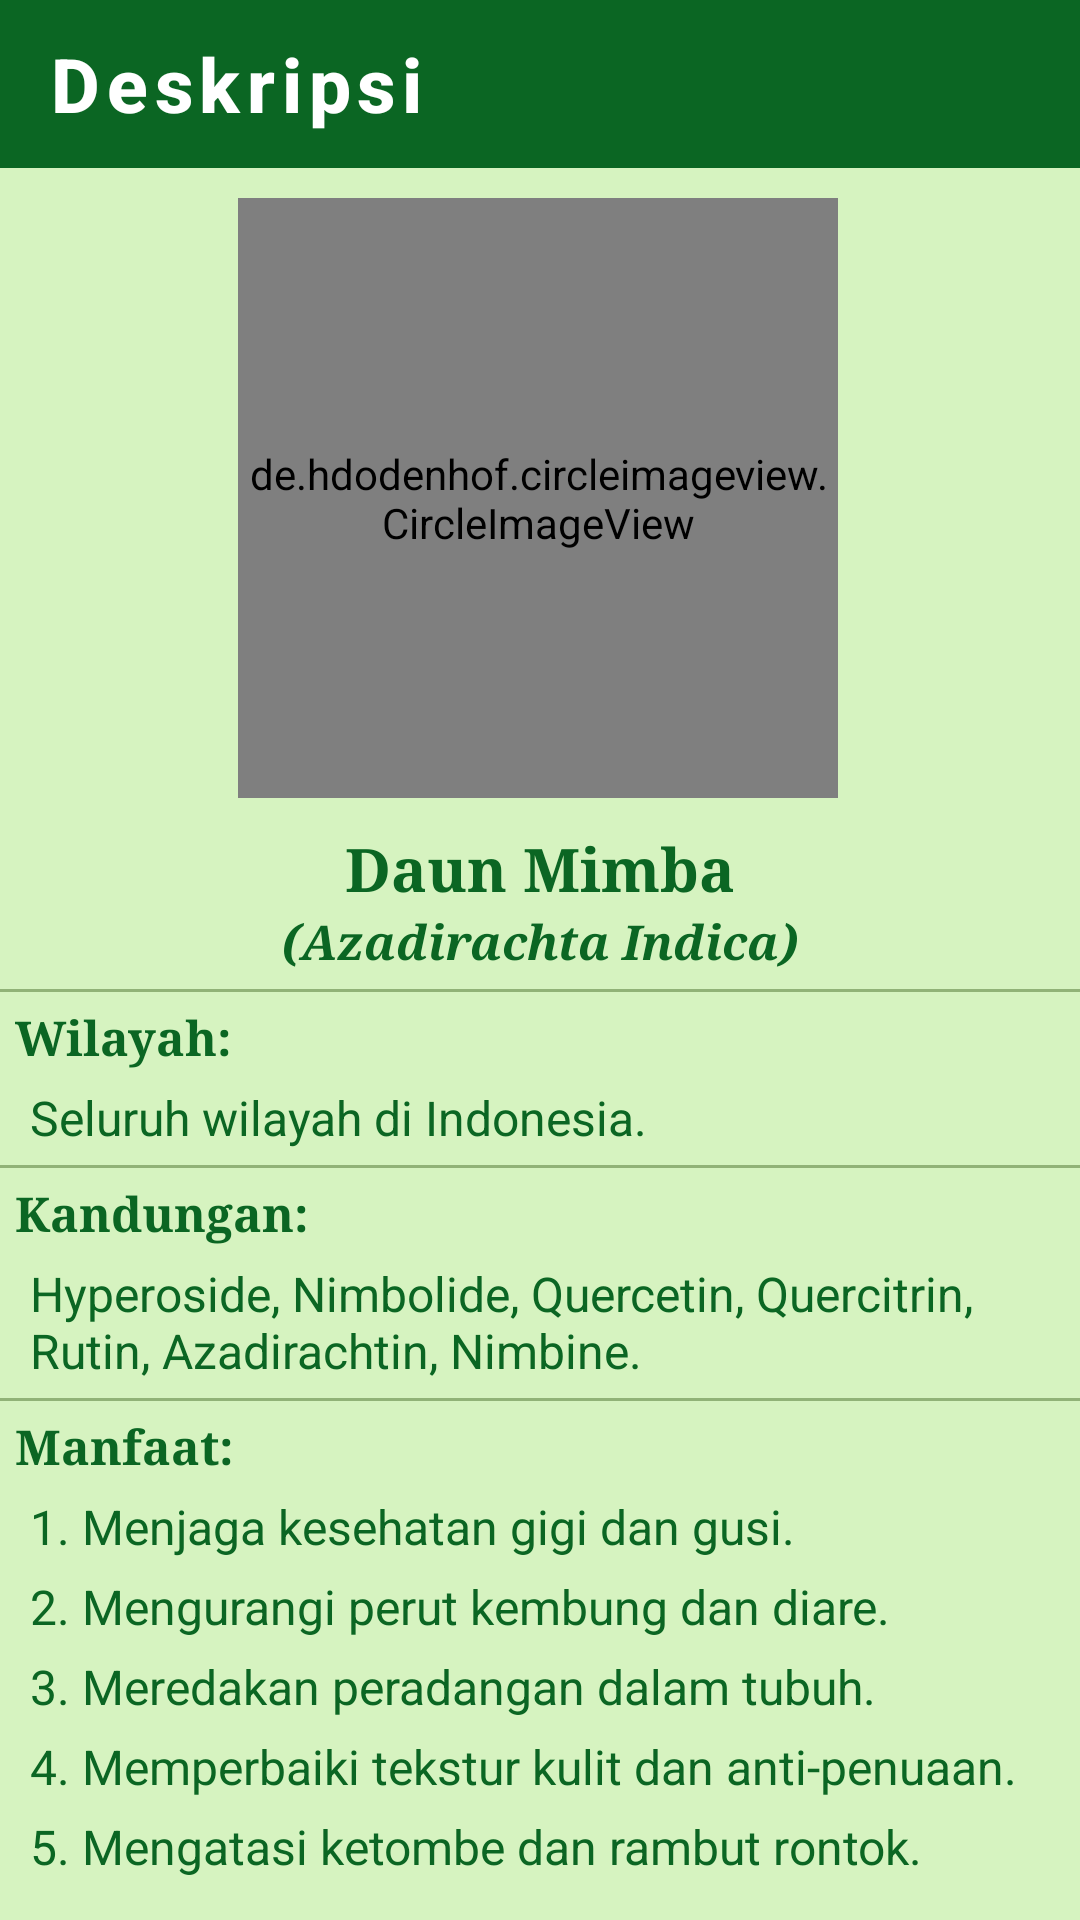

Reconstruct the res/layout file that produces this screen, plus the resources it refers to.
<!-- AndroidManifest.xml: application theme AppTheme.ObjectDetection -->
<!-- res/layout/activity_desc_mimba.xml -->
<?xml version="1.0" encoding="utf-8"?>
<androidx.constraintlayout.widget.ConstraintLayout xmlns:android="http://schemas.android.com/apk/res/android"
    xmlns:app="http://schemas.android.com/apk/res-auto"
    xmlns:tools="http://schemas.android.com/tools"
    android:layout_width="match_parent"
    android:layout_height="match_parent"
    tools:context=".Desc_Mimba"
    android:background="#D6F3C0">

    <com.google.android.material.appbar.AppBarLayout
        android:id="@+id/backlayout_desc_Mimba"
        android:layout_width="match_parent"
        android:layout_height="wrap_content">
        <androidx.appcompat.widget.Toolbar
            android:id="@+id/back_desc_Mimba"
            style="@style/Foxandroid.Toolbar"
            android:layout_width="match_parent"
            android:layout_height="?attr/actionBarSize"
            app:titleTextColor="@color/cardview_light_background"
            app:navigationIcon="@drawable/baseline_arrow_back_24"
            app:title="Deskripsi"/>

    </com.google.android.material.appbar.AppBarLayout>


    <de.hdodenhof.circleimageview.CircleImageView
        android:id="@+id/gambarMimba"
        android:layout_width="200dp"
        android:layout_height="200dp"
        android:layout_centerHorizontal="true"
        android:layout_marginTop="10dp"
        android:src="@drawable/list_mimba"
        app:layout_constraintEnd_toEndOf="parent"
        app:layout_constraintHorizontal_bias="0.496"
        app:layout_constraintStart_toStartOf="parent"
        app:layout_constraintTop_toBottomOf="@+id/backlayout_desc_Mimba" />

    <LinearLayout
        android:id="@+id/daunMimba"
        android:layout_width="match_parent"
        android:layout_height="wrap_content"
        android:layout_marginTop="10dp"
        app:layout_constraintTop_toBottomOf="@id/gambarMimba">
        <TextView
            android:layout_width="match_parent"
            android:layout_height="wrap_content"
            android:text="Daun Mimba"
            android:textColor="@color/tfe_color_primary_dark"
            android:textSize="20sp"
            android:textStyle="bold"
            android:typeface="serif"
            android:textAlignment="center"/>
    </LinearLayout>

    <TextView
        android:id="@+id/latinMimba"
        android:layout_width="match_parent"
        android:layout_height="wrap_content"
        android:text="(Azadirachta Indica)"
        android:textColor="@color/tfe_color_primary_dark"
        android:textSize="16sp"
        android:textStyle="bold|italic"
        android:typeface="serif"
        android:textAlignment="center"
        app:layout_constraintTop_toBottomOf="@id/daunMimba"/>

    <View
        app:layout_constraintTop_toBottomOf="@+id/latinMimba"
        android:layout_width="match_parent"
        android:layout_height="1dp"
        android:background="#65274E08"
        android:layout_marginTop="5dp"/>

    <TextView
        android:id="@+id/tempatDeskripsi"
        android:layout_width="match_parent"
        android:layout_height="wrap_content"
        android:text="Wilayah:"
        android:textColor="@color/tfe_color_primary_dark"
        android:textSize="16sp"
        android:textStyle="bold"
        android:typeface="serif"
        android:layout_marginLeft="5dp"
        android:layout_marginTop="10dp"
        app:layout_constraintTop_toBottomOf="@id/latinMimba"/>

    <TextView
        android:id="@+id/isiTempatDeskripsi"
        android:layout_width="match_parent"
        android:layout_height="wrap_content"
        android:text="Seluruh wilayah di Indonesia."
        android:textColor="@color/tfe_color_primary_dark"
        android:textSize="16sp"
        android:layout_marginLeft="10dp"
        android:layout_marginRight="10dp"
        android:layout_marginTop="5dp"
        app:layout_constraintTop_toBottomOf="@id/tempatDeskripsi"/>

    <View
        app:layout_constraintTop_toBottomOf="@id/isiTempatDeskripsi"
        android:layout_width="match_parent"
        android:layout_height="1dp"
        android:background="#65274E08"
        android:layout_marginTop="5dp"/>

    <TextView
        android:id="@+id/kandunganMimba"
        android:layout_width="match_parent"
        android:layout_height="wrap_content"
        android:text="Kandungan:"
        android:textColor="@color/tfe_color_primary_dark"
        android:textSize="16sp"
        android:textStyle="bold"
        android:typeface="serif"
        android:layout_marginLeft="5dp"
        android:layout_marginTop="10dp"
        app:layout_constraintTop_toBottomOf="@id/isiTempatDeskripsi"/>

    <TextView
        android:id="@+id/isiKandunganMimba"
        android:layout_width="match_parent"
        android:layout_height="wrap_content"
        android:text="Hyperoside, Nimbolide, Quercetin, Quercitrin, Rutin, Azadirachtin, Nimbine."
        android:textColor="@color/tfe_color_primary_dark"
        android:textSize="16sp"
        android:layout_marginLeft="10dp"
        android:layout_marginRight="10dp"
        android:layout_marginTop="5dp"
        app:layout_constraintTop_toBottomOf="@id/kandunganMimba"/>

    <View
        app:layout_constraintTop_toBottomOf="@+id/isiKandunganMimba"
        android:layout_width="match_parent"
        android:layout_height="1dp"
        android:background="#65274E08"
        android:layout_marginTop="5dp"/>


    <TextView
        android:id="@+id/manfaatMimba"
        android:layout_width="match_parent"
        android:layout_height="wrap_content"
        android:text="Manfaat:"
        android:textColor="@color/tfe_color_primary_dark"
        android:textSize="16sp"
        android:textStyle="bold"
        android:typeface="serif"
        android:layout_marginLeft="5dp"
        android:layout_marginTop="10dp"
        app:layout_constraintTop_toBottomOf="@id/isiKandunganMimba"/>

    <TextView
        android:id="@+id/manfaatMimba1"
        android:layout_width="match_parent"
        android:layout_height="wrap_content"
        android:text="1. Menjaga kesehatan gigi dan gusi."
        android:textColor="@color/tfe_color_primary_dark"
        android:textSize="16sp"
        android:layout_marginLeft="10dp"
        android:layout_marginRight="10dp"
        android:layout_marginBottom="5dp"
        android:layout_marginTop="5dp"
        app:layout_constraintTop_toBottomOf="@id/manfaatMimba"/>
    <TextView
        android:id="@+id/manfaatMimba2"
        android:layout_width="match_parent"
        android:layout_height="wrap_content"
        android:text="2. Mengurangi perut kembung dan diare."
        android:textColor="@color/tfe_color_primary_dark"
        android:textSize="16sp"
        android:layout_marginLeft="10dp"
        android:layout_marginRight="10dp"
        android:layout_marginBottom="5dp"
        android:layout_marginTop="5dp"
        app:layout_constraintTop_toBottomOf="@id/manfaatMimba1"/>
    <TextView
        android:id="@+id/manfaatMimba3"
        android:layout_width="match_parent"
        android:layout_height="wrap_content"
        android:text="3. Meredakan peradangan dalam tubuh."
        android:textColor="@color/tfe_color_primary_dark"
        android:textSize="16sp"
        android:layout_marginLeft="10dp"
        android:layout_marginRight="10dp"
        android:layout_marginBottom="5dp"
        android:layout_marginTop="5dp"
        app:layout_constraintTop_toBottomOf="@id/manfaatMimba2"/>
    <TextView
        android:id="@+id/manfaatMimba4"
        android:layout_width="match_parent"
        android:layout_height="wrap_content"
        android:text="4. Memperbaiki tekstur kulit dan anti-penuaan."
        android:textColor="@color/tfe_color_primary_dark"
        android:textSize="16sp"
        android:layout_marginLeft="10dp"
        android:layout_marginRight="10dp"
        android:layout_marginBottom="5dp"
        android:layout_marginTop="5dp"
        app:layout_constraintTop_toBottomOf="@id/manfaatMimba3"/>
    <TextView
        android:id="@+id/manfaatMimba5"
        android:layout_width="match_parent"
        android:layout_height="wrap_content"
        android:text="5. Mengatasi ketombe dan rambut rontok."
        android:textColor="@color/tfe_color_primary_dark"
        android:textSize="16sp"
        android:layout_marginLeft="10dp"
        android:layout_marginRight="10dp"
        android:layout_marginBottom="5dp"
        android:layout_marginTop="5dp"
        app:layout_constraintTop_toBottomOf="@id/manfaatMimba4"/>

    <TextView
        android:layout_width="match_parent"
        android:layout_height="wrap_content"
        android:layout_marginLeft="5dp"
        android:layout_marginTop="15dp"
        android:textSize="16dp"
        android:textAlignment="center"
        app:layout_constraintTop_toBottomOf="@+id/manfaatMimba5"
        android:textColor="@color/tfe_color_primary_dark"
        android:text="(Sumber: www.halodoc.com)"/>

</androidx.constraintlayout.widget.ConstraintLayout>
<!-- resources referenced by this layout -->
<resources>
  <color name="tfe_color_primary_dark">#0B6623</color>
  <!-- drawable list_mimba: png bitmap (drawable, 163429 bytes) -->
  <style name="Foxandroid.Toolbar" parent="Widget.AppCompat.Toolbar">
           <item name="android:background">@color/tfe_color_primary_dark</item>
           <item name="theme">@style/AppTheme.ObjectDetection</item>
           <item name="popupTheme">@style/ThemeOverlay.AppCompat.Light</item>
           <item name="titleTextAppearance">@style/toolbartex</item>
  
       </style>
  <style name="AppTheme.ObjectDetection" parent="Theme.AppCompat.Light.NoActionBar">
          
          <item name="colorPrimary">@color/tfe_color_primary</item>
          <item name="colorPrimaryDark">@color/tfe_color_primary_dark</item>
          <item name="colorAccent">@color/tfe_color_accent</item>
      </style>
  <style name="toolbartex" parent="TextAppearance.MaterialComponents.Button">
  
           <item name="android:textSize">25dp</item>
           <item name="android:textAllCaps">false</item>
           <item name="android:textStyle">bold</item>
       </style>
  <color name="tfe_color_primary">#71AE41</color>
  <color name="tfe_color_accent">#D6F3C0</color>
</resources>
